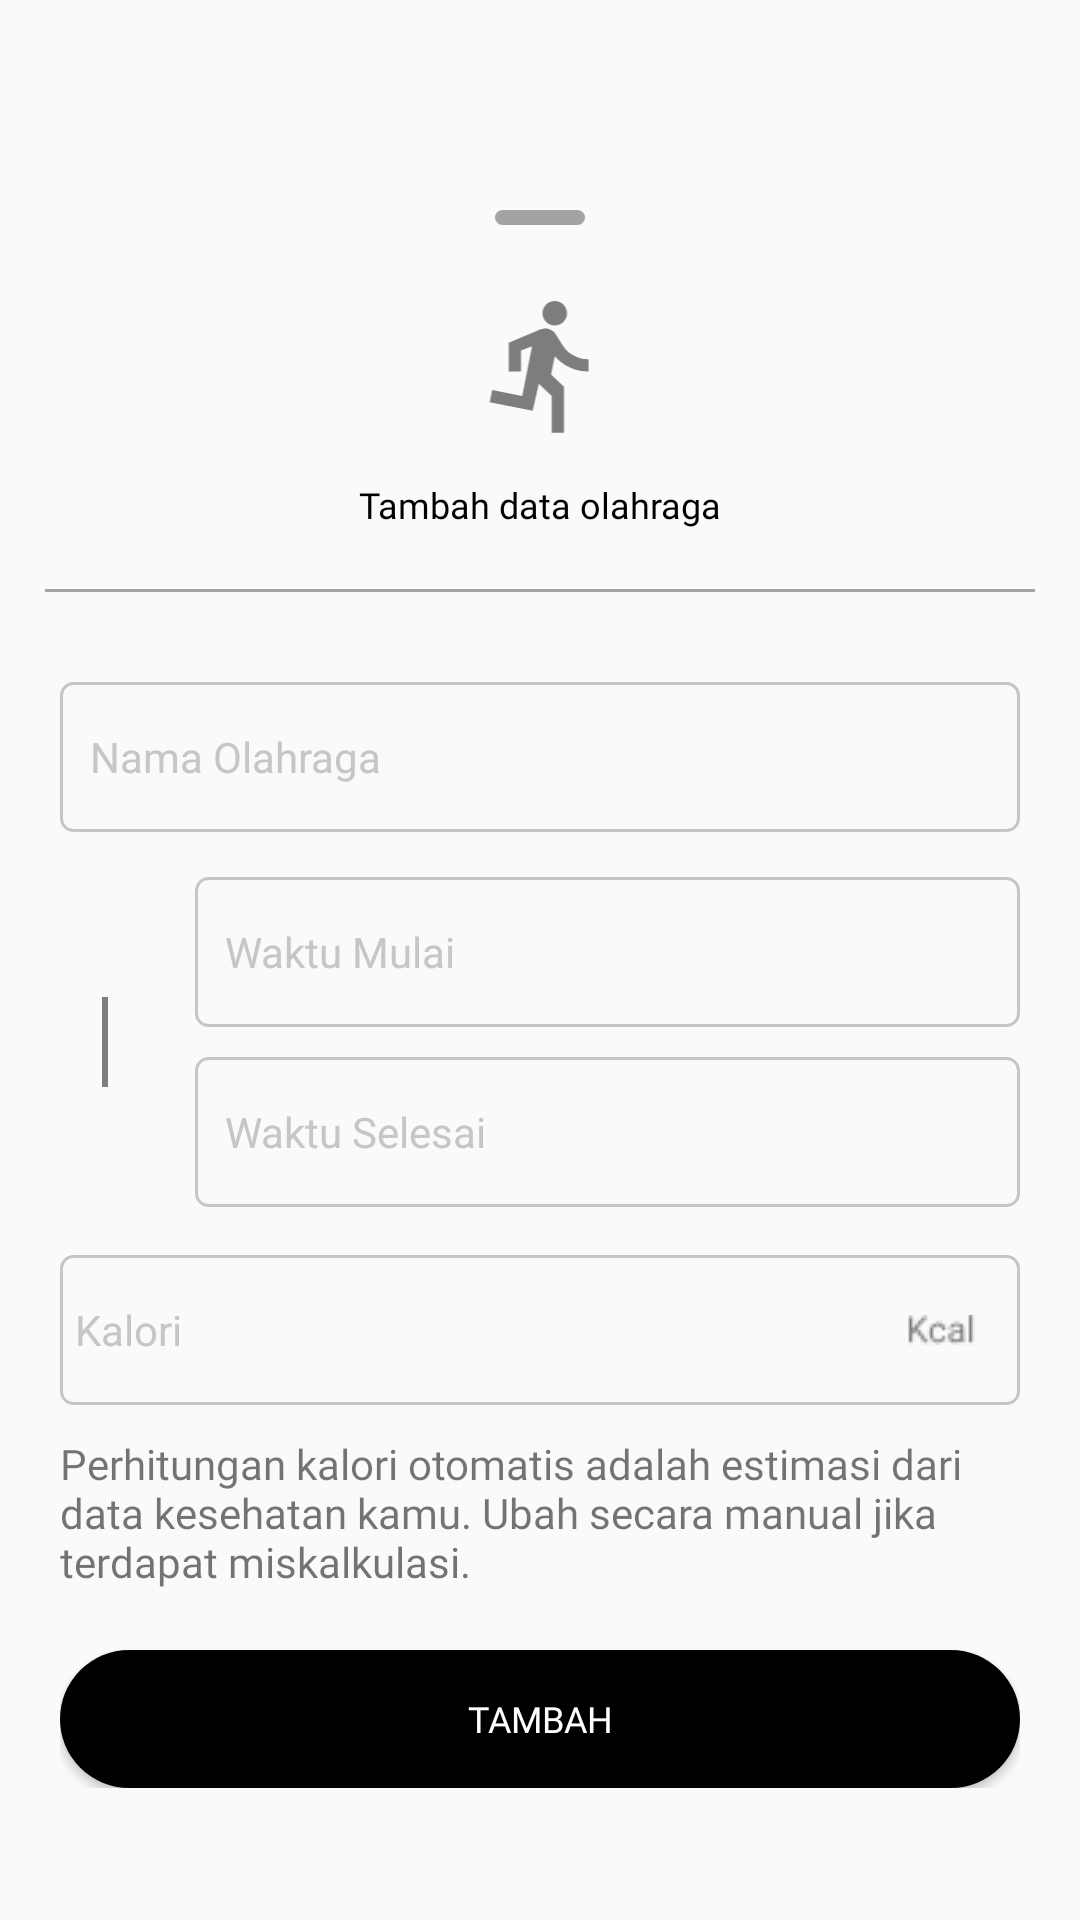

Layout XML and referenced resources for this Android screen:
<!-- AndroidManifest.xml: application theme AppTheme -->
<!-- res/layout/bottom_sheet_olahraga.xml -->
<?xml version="1.0" encoding="utf-8"?>

<LinearLayout
    xmlns:android="http://schemas.android.com/apk/res/android"
    xmlns:app="http://schemas.android.com/apk/res-auto"
    android:layout_width="match_parent"
    android:layout_height="match_parent"
    android:orientation="vertical"
    app:layout_behavior="com.google.android.material.bottomsheet.BottomSheetBehavior"
    app:behavior_hideable="true"
    android:gravity="bottom">

    <androidx.cardview.widget.CardView
        android:layout_width="match_parent"
        android:layout_height="match_parent"
        android:layout_marginTop="60dp"
        app:cardBackgroundColor="#fafafa"
        app:cardCornerRadius="15dp"
        app:cardElevation="0dp">

        <RelativeLayout
            android:layout_width="wrap_content"
            android:layout_height="wrap_content">

            <androidx.core.widget.NestedScrollView
                android:layout_below="@+id/layananall"
                android:layout_width="match_parent"
                android:layout_height="wrap_content">

                <LinearLayout
                    android:layout_width="match_parent"
                    android:layout_height="wrap_content"
                    android:orientation="vertical"
                    android:padding="20dp">
                    
                    <LinearLayout
                        android:layout_width="match_parent"
                        android:layout_height="50dp"
                        android:layout_marginTop="10dp"
                        android:background="@drawable/outline_edit_text">
                        <EditText
                            android:id="@+id/et_nama_olahraga"
                            android:layout_width="match_parent"
                            android:layout_height="match_parent"
                            android:layout_toRightOf="@+id/countrycode"
                            android:background="@android:color/transparent"
                            android:hint="Nama Olahraga"
                            android:inputType="text"
                            android:padding="10dp"
                            android:textColor="@color/black"
                            android:textColorHint="#c6c6c6"
                            android:textSize="14dp" />

                    </LinearLayout>

                    <RelativeLayout
                        android:layout_width="match_parent"
                        android:layout_height="match_parent"
                        android:layout_marginTop="15dp">
                        <LinearLayout
                            android:id="@+id/icon_jam"
                                android:layout_width="wrap_content"
                                android:layout_height="wrap_content"
                                android:orientation="vertical">
                                <ImageView
                                    android:layout_marginTop="10dp"
                                    android:layout_width="30dp"
                                    android:layout_height="30dp"
                                    android:src="@drawable/ic_clock"
                                    app:tint="#0066FF" />
                                <ImageView
                                    android:layout_width="30dp"
                                    android:layout_height="30dp"
                                    android:src="@drawable/ic_line"
                                    app:tint="@color/black" />
                                <ImageView
                                    android:layout_width="30dp"
                                    android:layout_height="30dp"
                                    android:src="@drawable/ic_clock"
                                    app:tint="#FF0000" />
                            </LinearLayout>
                        <LinearLayout
                            android:layout_toRightOf="@+id/icon_jam"
                            android:layout_width="match_parent"
                            android:layout_height="wrap_content"
                            android:orientation="vertical"
                            android:layout_marginLeft="15dp">
                            <LinearLayout
                                android:layout_width="match_parent"
                                android:layout_height="50dp"
                                android:background="@drawable/outline_edit_text">
                                <EditText
                                    android:id="@+id/et_start_time"
                                    android:layout_width="match_parent"
                                    android:layout_height="match_parent"
                                    android:layout_toRightOf="@+id/countrycode"
                                    android:focusableInTouchMode="false"
                                    android:background="@android:color/transparent"
                                    android:hint="Waktu Mulai"
                                    android:inputType="text"
                                    android:padding="10dp"
                                    android:textColor="@color/black"
                                    android:textColorHint="#c6c6c6"
                                    android:textSize="14dp" />

                            </LinearLayout>
                            <LinearLayout
                                android:layout_width="match_parent"
                                android:layout_height="50dp"
                                android:layout_marginTop="10dp"
                                android:background="@drawable/outline_edit_text">
                                <EditText
                                    android:id="@+id/et_end_time"
                                    android:layout_width="match_parent"
                                    android:layout_height="match_parent"
                                    android:layout_toRightOf="@+id/countrycode"
                                    android:background="@android:color/transparent"
                                    android:hint="Waktu Selesai"
                                    android:inputType="text"
                                    android:focusableInTouchMode="false"
                                    android:padding="10dp"
                                    android:textColor="@color/black"
                                    android:textColorHint="#c6c6c6"
                                    android:textSize="14dp" />

                            </LinearLayout>
                        </LinearLayout>
                    </RelativeLayout>

                    <LinearLayout
                        android:layout_width="match_parent"
                        android:layout_height="50dp"
                        android:layout_marginTop="16dp"
                        android:background="@drawable/outline_edit_text">

                        <EditText
                            android:id="@+id/et_kalori"
                            android:layout_width="match_parent"
                            android:layout_height="match_parent"
                            android:background="@android:color/transparent"
                            android:hint="Kalori"
                            android:inputType="number"
                            android:paddingTop="5dp"
                            android:paddingBottom="5dp"
                            android:paddingLeft="5dp"
                            android:paddingRight="15dp"
                            android:textColor="@color/black"
                            android:textColorHint="#c6c6c6"
                            android:textSize="14dp"
                            android:drawableRight="@drawable/ic_kcal"/>
                    </LinearLayout>

                    <TextView
                        android:layout_marginTop="10dp"
                        android:layout_width="match_parent"
                        android:layout_height="wrap_content"
                        android:text="@string/desc_add_kalori"
                        android:textSize="14dp"
                        android:fontFamily="@font/roboto_light"/>
                    <Button
                        android:id="@+id/btn_tambah"
                        android:layout_width="match_parent"
                        android:layout_height="46dp"
                        android:layout_gravity="center"
                        android:layout_marginTop="20dp"
                        android:background="@drawable/btn_white"
                        android:backgroundTint="@color/black"
                        android:fontFamily="@font/roboto_normal"
                        android:gravity="center"
                        android:text="TAMBAH"
                        android:textAllCaps="true"
                        android:textColor="@color/white"
                        android:textSize="12sp" />

                </LinearLayout>
            </androidx.core.widget.NestedScrollView>

            <RelativeLayout
                android:id="@+id/layananall"
                android:layout_width="match_parent"
                android:layout_height="wrap_content">

                <View
                    android:id="@+id/idswipe"
                    android:layout_width="30dp"
                    android:layout_height="5dp"
                    android:layout_centerHorizontal="true"
                    android:layout_marginTop="10dp"
                    android:background="@drawable/btn_gray"
                    android:backgroundTint="@color/gray" />

                <LinearLayout
                    android:id="@+id/lllayananall"
                    android:layout_width="match_parent"
                    android:layout_height="wrap_content"
                    android:layout_margin="20dp"
                    android:gravity="center_vertical"
                    android:orientation="horizontal">


                    <LinearLayout
                        android:layout_width="0dp"
                        android:layout_height="wrap_content"
                        android:layout_marginLeft="10dp"
                        android:layout_marginRight="10dp"
                        android:layout_weight="1"
                        android:orientation="vertical"
                        android:gravity="center">
                        <ImageView
                            android:id="@+id/back_btn"
                            android:layout_width="45dp"
                            android:layout_height="45dp"
                            android:layout_marginTop="20dp"
                            android:src="@drawable/ic_lari"
                            app:tint="@color/black" />
                        <TextView
                            android:layout_marginTop="15dp"
                            android:gravity="center"
                            android:layout_width="match_parent"
                            android:layout_height="wrap_content"
                            android:text="Tambah data olahraga"
                            android:textColor="@color/black"
                            android:textSize="12dp"
                            android:fontFamily="@font/roboto_normal"/>

                    </LinearLayout>

                </LinearLayout>
                <View
                    android:layout_width="match_parent"
                    android:layout_height="1dp"
                    android:layout_marginLeft="15dp"
                    android:layout_marginRight="15dp"
                    android:layout_below="@id/lllayananall"
                    android:background="@color/gray" />

            </RelativeLayout>
        </RelativeLayout>
    </androidx.cardview.widget.CardView>

</LinearLayout>
<!-- resources referenced by this layout -->
<resources>
  <color name="black">#000000</color>
  <color name="gray">#a3a3a3</color>
  <color name="white">#ffff</color>
  <!-- drawable btn_gray (drawable) -->
  <?xml version="1.0" encoding="utf-8"?>
  
  <shape xmlns:android="http://schemas.android.com/apk/res/android"
      android:shape="rectangle" >
      <corners
          android:bottomLeftRadius="10dp"
          android:bottomRightRadius="10dp"
          android:topLeftRadius="10dp"
          android:topRightRadius="10dp" />
      <gradient
          android:startColor="@color/gray"
          android:endColor="@color/gray_2"
          android:angle="360"/>
  
  </shape>
  <!-- drawable btn_white (drawable) -->
  <?xml version="1.0" encoding="utf-8"?>
  
  <shape xmlns:android="http://schemas.android.com/apk/res/android">
      <solid
          android:color="@color/white"/>
      <corners
          android:radius="50dp"
          />
  </shape>
  <!-- drawable ic_line (drawable) -->
  <vector xmlns:android="http://schemas.android.com/apk/res/android"
      android:width="2dp"
      android:height="35dp"
      android:viewportWidth="2"
      android:viewportHeight="35">
    <path
        android:pathData="M1,0L1,35"
        android:strokeAlpha="0.5"
        android:strokeWidth="2"
        android:fillColor="#00000000"
        android:strokeColor="#000000"/>
  </vector>
  <!-- drawable outline_edit_text (drawable) -->
  <?xml version="1.0" encoding="utf-8"?>
  
  <shape xmlns:android="http://schemas.android.com/apk/res/android">
      <corners
          android:radius="4dp"/>
      <solid android:color="@android:color/transparent" />
      <stroke
          android:width="1dp"
          android:color="#c6c6c6" />
  </shape>
  <string name="desc_add_kalori">Perhitungan kalori otomatis adalah estimasi dari data kesehatan kamu. Ubah secara manual jika terdapat miskalkulasi.</string>
  <style name="AppTheme" parent="Theme.AppCompat.Light.NoActionBar">
          
          <item name="colorPrimary">@color/colorPrimary</item>
          <item name="colorPrimaryDark">@color/colorPrimaryDark</item>
          <item name="colorAccent">@color/colorAccent</item>
          <item name="android:datePickerDialogTheme">@style/DialogTheme</item>
          <item name="android:timePickerDialogTheme">@style/DialogTheme</item>
          <item name="bottomSheetDialogTheme">@style/AppBottomSheetDialogTheme</item>
      </style>
  <color name="gray_2">#ededed</color>
  <color name="colorPrimary">#000000</color>
  <color name="colorPrimaryDark">#FFFFFF</color>
  <color name="colorAccent">#03DAC5</color>
  <style name="DialogTheme" parent="android:Theme.Material.Light.Dialog">
          <item name="android:colorAccent">@color/black</item>
      </style>
  <style name="AppBottomSheetDialogTheme" parent="Theme.Design.Light.BottomSheetDialog">
          <item name="bottomSheetStyle">@style/AppModalStyle</item>
      </style>
  <style name="AppModalStyle" parent="Widget.Design.BottomSheet.Modal">
          <item name="android:background">@drawable/card_white</item>
      </style>
  <!-- drawable card_white (drawable) -->
  <?xml version="1.0" encoding="utf-8"?>
  
  <shape xmlns:android="http://schemas.android.com/apk/res/android">
      <solid
          android:color="@color/white"/>
      <corners
          android:radius="10dp"
          />
  </shape>
</resources>
